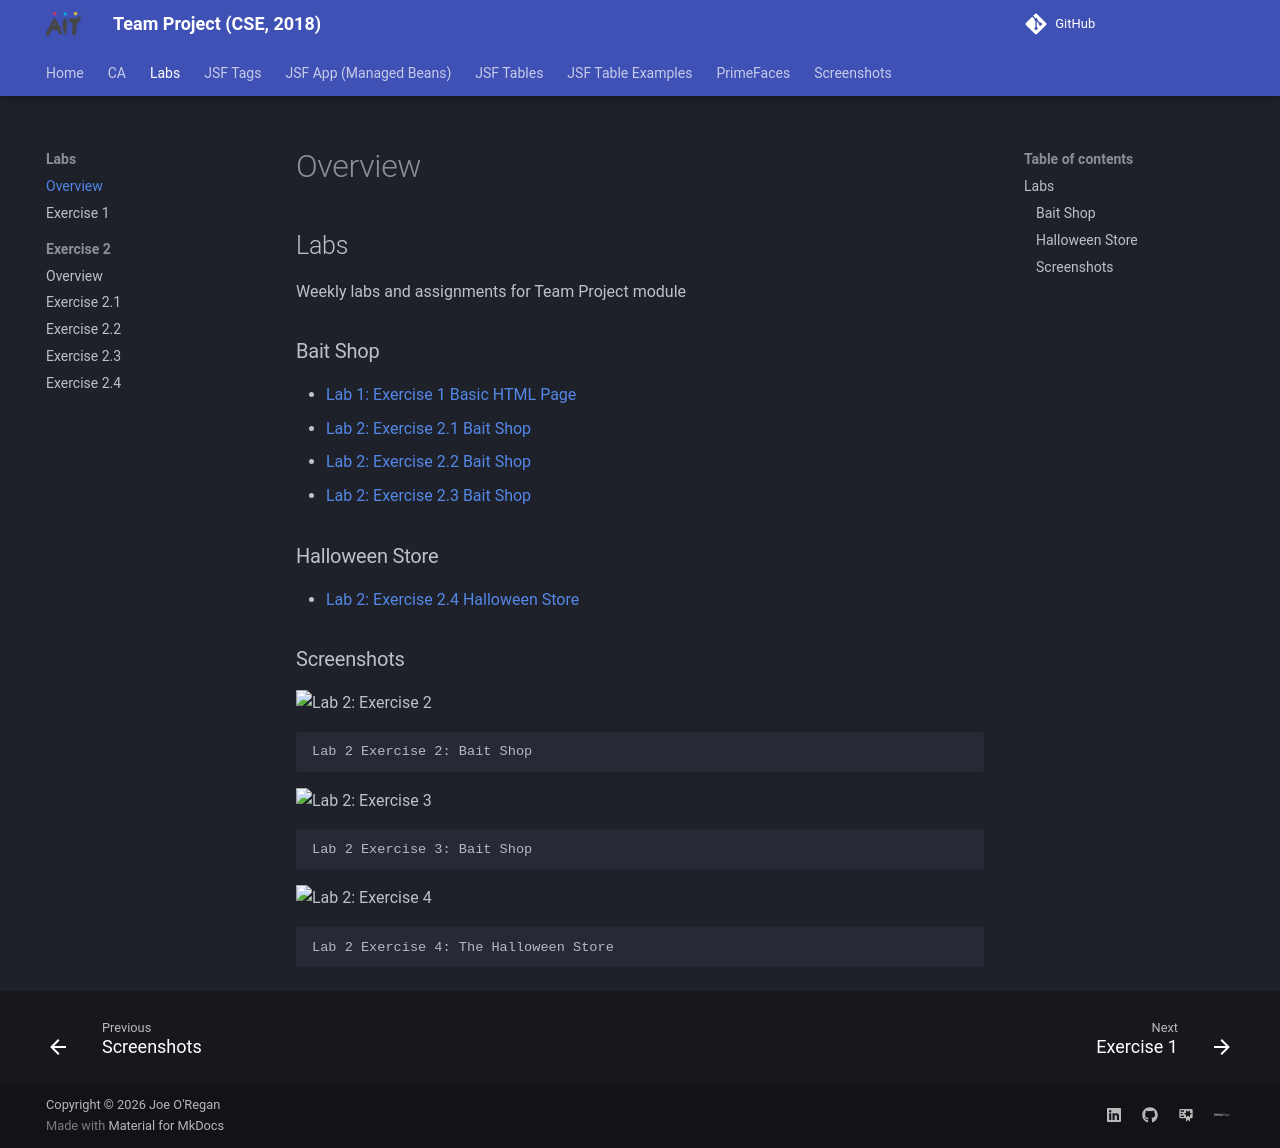

repository: joeaoregan/AIT-CSE-TeamProject · page: labs/index.html · generator: mkdocs


## Labs

Weekly labs and assignments for Team Project module

### Bait Shop

- [Lab 1: Exercise 1 Basic HTML Page](exercise-1/index.md)
- [Lab 2: Exercise 2.1 Bait Shop](exercise-2/1/index.md)
- [Lab 2: Exercise 2.2 Bait Shop](exercise-2/2/index.md)
- [Lab 2: Exercise 2.3 Bait Shop](exercise-2/3/index.md)

### Halloween Store

- [Lab 2: Exercise 2.4 Halloween Store](exercise-2/4/index.md)

### Screenshots

![Lab 2: Exercise 2](https://raw.githubusercontent.com/joeaoregan/AIT-CSE-TeamProject/master/Screenshots/Lab2-2.jpg "Lab 2: Exercise 2")

    Lab 2 Exercise 2: Bait Shop

![Lab 2: Exercise 3](https://raw.githubusercontent.com/joeaoregan/AIT-CSE-TeamProject/master/Screenshots/Lab2-3.jpg "Lab 2: Exercise 3")

    Lab 2 Exercise 3: Bait Shop

![Lab 2: Exercise 4](https://raw.githubusercontent.com/joeaoregan/AIT-CSE-TeamProject/master/Screenshots/Lab2-4.jpg "Lab 2: Exercise 4")

    Lab 2 Exercise 4: The Halloween Store
